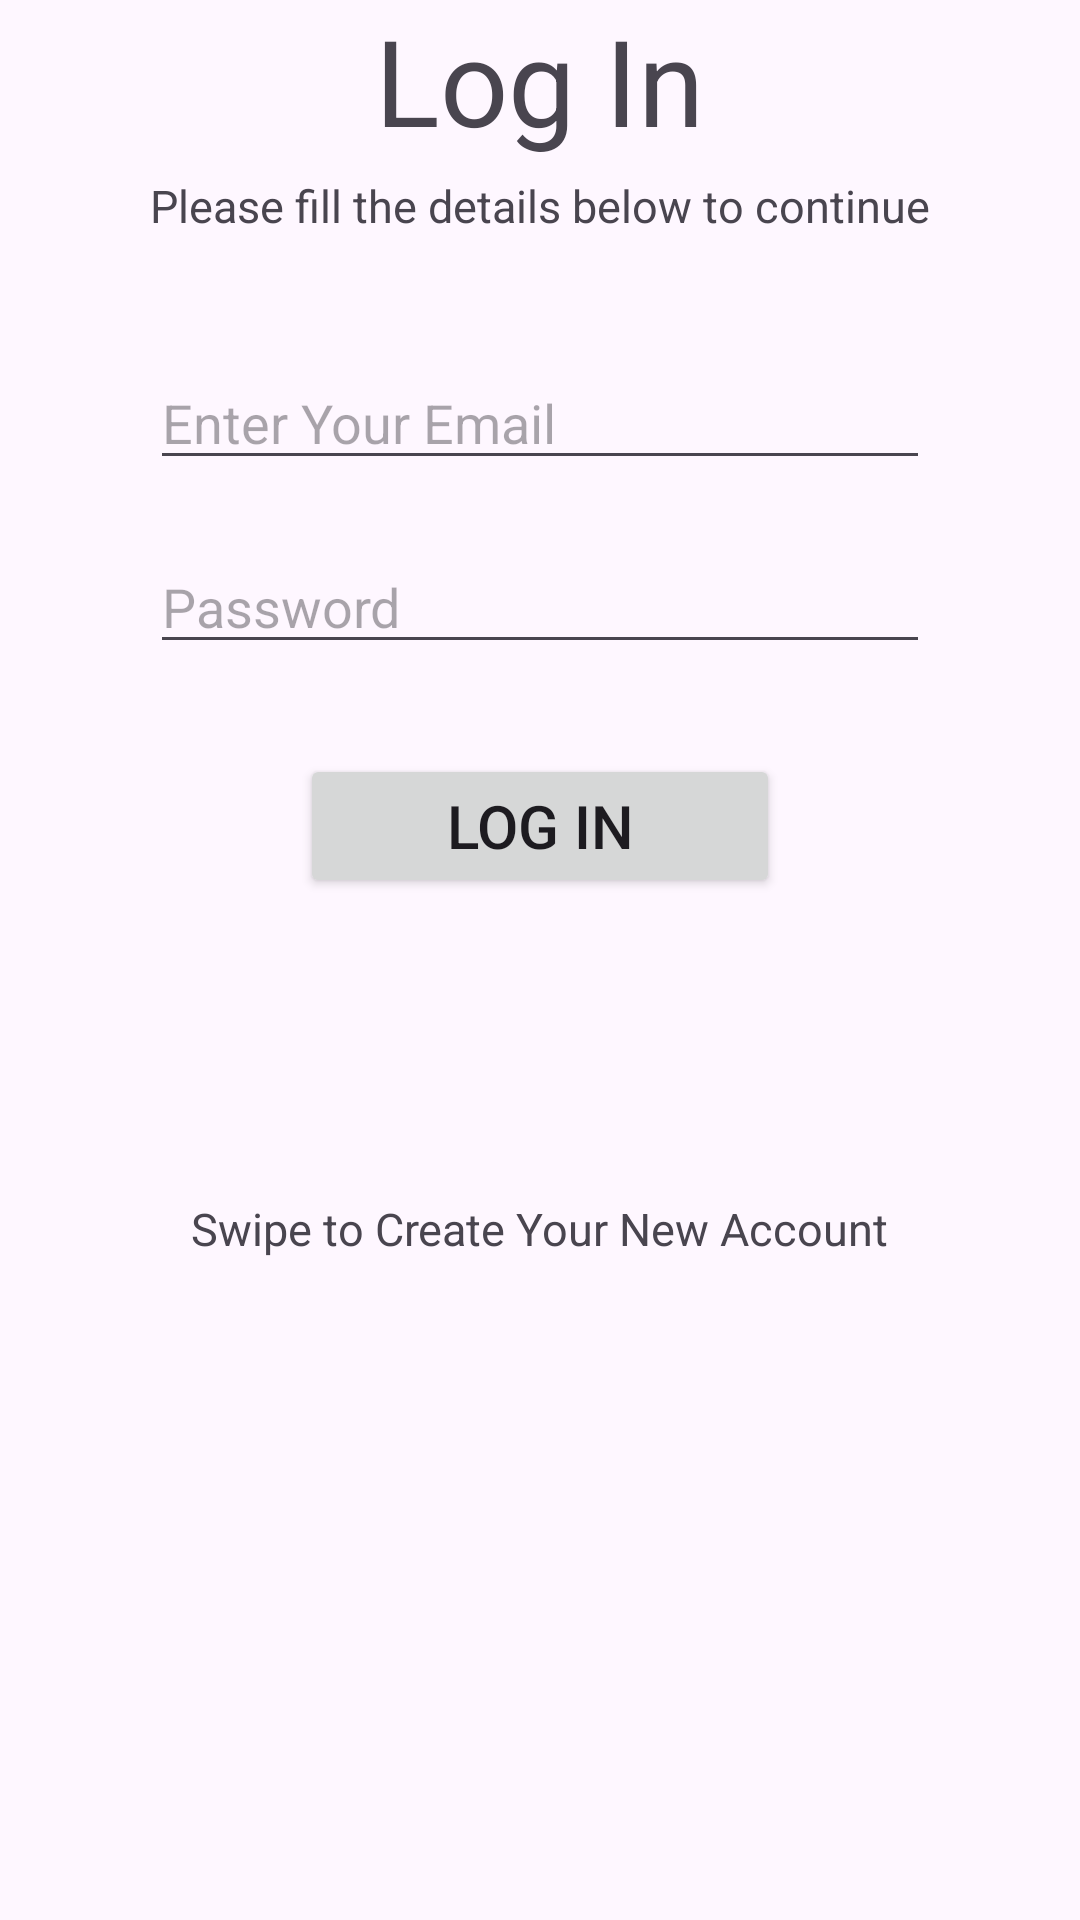

This screen was rendered from an Android layout file. Write that file and the resources it references.
<!-- AndroidManifest.xml: application theme Theme.LiveChatter -->
<!-- res/layout/fragment_login.xml -->
<?xml version="1.0" encoding="utf-8"?>
<LinearLayout xmlns:android="http://schemas.android.com/apk/res/android"
    xmlns:tools="http://schemas.android.com/tools"
    android:layout_width="match_parent"
    android:layout_height="match_parent"
    android:orientation="vertical"
    tools:context=".login_fragment">

    <TextView
        android:layout_width="wrap_content"
        android:layout_height="wrap_content"
        android:layout_gravity="center"
        android:text="Log In"
        android:textSize="40sp"
        />
    <TextView
        android:layout_width="wrap_content"
        android:layout_height="wrap_content"
        android:layout_marginTop="5dp"
        android:layout_gravity="center"
        android:text="Please fill the details below to continue"
        android:textSize="15sp"
        />

    <AutoCompleteTextView
        android:id="@+id/emailText"
        android:layout_width="match_parent"
        android:layout_height="wrap_content"
        android:hint="Enter Your Email"
        android:layout_marginTop="40dp"
        android:layout_marginStart="50dp"
        android:layout_marginEnd="50dp"
        android:layout_gravity="center"
        android:inputType="textWebEmailAddress"
        />


    <EditText
        android:id="@+id/passText"
        android:layout_width="match_parent"
        android:layout_height="wrap_content"
        android:hint="Password"
        android:layout_marginTop="20dp"
        android:layout_marginStart="50dp"
        android:layout_marginEnd="50dp"
        android:layout_gravity="center"
        android:inputType="textPassword"
        />


    <Button
        android:id="@+id/logIn"
        android:layout_width="match_parent"
        android:layout_height="wrap_content"
        android:layout_gravity="center"
        android:layout_marginTop="30dp"
        android:layout_marginStart="100dp"
        android:layout_marginEnd="100dp"
        android:text="Log In"
        android:textSize="20sp"
        />


    <TextView
        android:layout_width="wrap_content"
        android:layout_height="wrap_content"
        android:text="Swipe to Create Your New Account"
        android:textSize="15sp"
        android:layout_marginTop="100dp"
        android:layout_gravity="center"
        />



</LinearLayout>
<!-- resources referenced by this layout -->
<resources>
  <style name="Theme.LiveChatter" parent="Base.Theme.LiveChatter" />
  <style name="Base.Theme.LiveChatter" parent="Theme.Material3.DayNight.NoActionBar">
          
          
      </style>
</resources>
